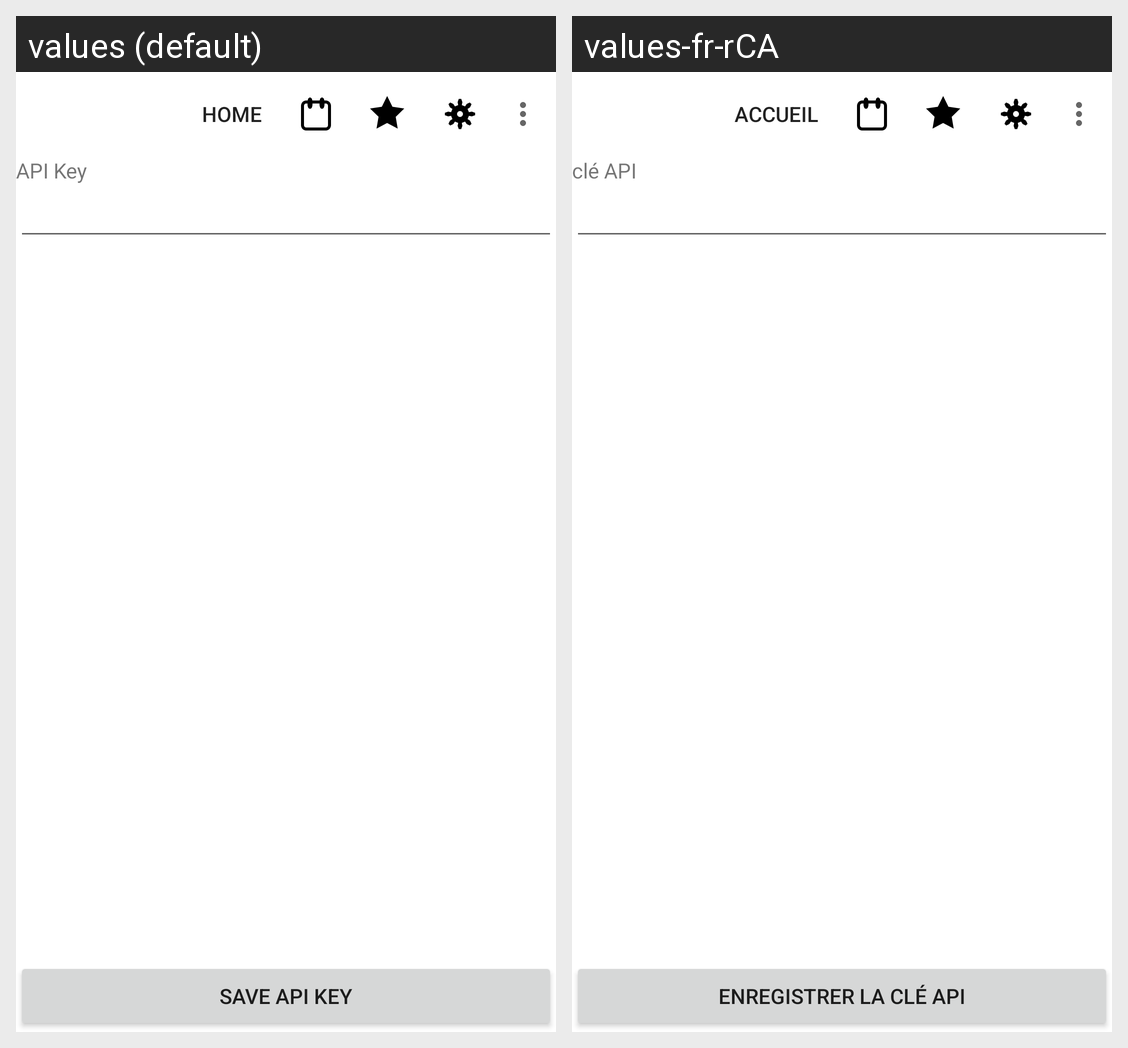

For this localized Android screen grid, give each drawn string resource with its value in every locale shown.
Android screen res/layout/activity_settings.xml rendered under 2 locales, left to right: values (default), values-fr-rCA. Device: Nexus 5 (rendered at 1080×1920; each locale shown at half size, 540×960, under a caption strip naming it); theme Theme.NASAImageOfTheDay.
Strings drawn on this screen, with the default value and each locale's value (text and hints the layout hard-codes, and strings that could not be matched under every locale, appear in the picture but are not listed):

api_key
  values: API Key
  values-fr-rCA: clé API

save_key
  values: Save API Key
  values-fr-rCA: Enregistrer la clé API
